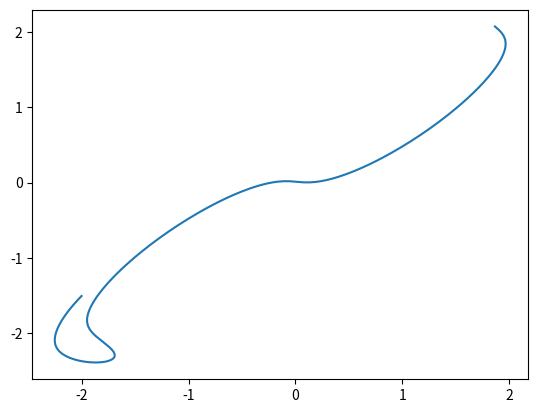

This chart was generated by the following Python code:

import numpy as np
import scipy as sp
import matplotlib.pyplot as plt


alpha = 0.5
m = 1.0*np.ones(2)


def stdGauss(q,v=None):
    if(v is None):
        return -0.5*sum(q**2),-q 
    else:
        return -0.5*sum(q**2),-q,-v 
    
def funnel1(q,v=None):
    f = -(1.0/18.0)*q[0]**2 -0.5*q[1]**2*np.exp(-q[0]) - 0.5*q[0]
    g = np.array([-q[0]/9.0 + 0.5*q[1]**2*np.exp(-q[0]) - 0.5,
                  -q[1]*np.exp(-q[0])])
    if(v is None):
        return f,g
    else:
        H = np.zeros((2,2))
        H[0,0] = -1.0/9.0 - 0.5*q[1]**2*np.exp(-q[0])
        H[1,0] = q[1]*np.exp(-q[0])
        H[0,1] = H[1,0]
        H[1,1] = -np.exp(-q[0])
        return f,g,np.matmul(H,v)


def corrGauss(q,v=None):
    rho = 0.95
    f = -0.5*(q[0]**2 + q[1]**2 - 2.0*rho*q[0]*q[1])/(1.0-rho**2) 
    g = (1.0/(1.0-rho**2))*np.array([-q[0]+rho*q[1],-q[1]+rho*q[0]])
    H = np.zeros((2,2))
    H[0,0] = -1.0/(1.0-rho**2)
    H[0,1] = rho/(1.0-rho**2)
    H[1,0] = H[0,1]
    H[1,1] = H[0,0]
    if(v is None):
        return f,g
    else:
        return f,g,np.matmul(H,v)
    





class state:
    
    
    def __init__(self,
                 q=None,
                 p=None,
                 f=None,
                 g=None,
                 r=None,
                 L=None,
                 v=None,
                 Hr=None,
                 Hv=None,
                 Ham=None):
        self.q = q
        self.p = p
        self.f = f
        self.g = g
        self.r = r
        self.L = L
        self.v = v
        self.Hr = Hr
        self.Hv = Hv
        self.Ham = Ham
        
    
    def evalFirst(self,lpFun,q,p):
        
        self.q = q
        self.p = p
        [f,g] = lpFun(q)
        self.f = f
        self.g = g
        Gmat = alpha**2*np.outer(g, g) + np.diag(m)
        self.r = g/m
        self.L = 1.0 + alpha**2*np.dot(self.r,g)
        self.v = p/m - (alpha**2/self.L)*np.dot(self.r,p)*self.r
        [f,g,Hr] = lpFun(q,v=self.r)
        self.Hr = Hr
        [f,g,Hv] = lpFun(q,v=self.v)
        self.Hv = Hv
        self.Ham = -f + 0.5*np.log(self.L) + 0.5*np.dot(self.v,Gmat @ self.v)
    
    def momentumFlip(self):
        self.p = -self.p
        self.v = -self.v
        self.Hv = -self.Hv
        
def mongeIntAdapt(s,lpFun,Tmax):
    def ode(t,y):
        d = len(y)//2
        q = y[0:d]
        p = y[d:(2*d)]
        [f,g] = lpFun(q)
        r = g/m
        L = 1.0 + alpha**2*np.dot(r,g)
        v = p/m - (alpha**2/L)*np.dot(r,p)*r
        [_,_,Hr] = lpFun(q,v=r)
        phiGrad = -g + (alpha**2/L)*Hr
        [_,_,Hv] = lpFun(q,v=v)
        pForce = phiGrad - alpha**2*np.dot(v,g)*Hv
        return(np.concat((v,-pForce)))        
        
    
    out = sp.integrate.solve_ivp(ode,(0.0,Tmax),y0=np.concat((s.q,s.p)),
                                 rtol=1.0e-10,
                                 atol=1.0e-10)
    return(out)
    

    
# Lan et al Integrator for (q,p) (and not q,v)
def mongeInt(s,lpFun,h=0.3,nstep=1):
    
    q = s.q
    r = s.r
    g = s.g
    v = s.v
    L = s.L
    phiGrad = -s.g + (alpha**2/L)*s.Hr
    GlogDet0 = np.log(L) 
    Hv = s.Hv
    
    
    
    logJac = -GlogDet0
    
    qs = np.zeros((len(q),nstep+1))
    qs[:,0] = q
    
    for i in range(nstep):
        t1 = v - 0.5*h*(phiGrad/m - (alpha**2/L)*np.dot(r,phiGrad)*r)
        det0 = 1.0 + 0.5*h*(alpha**2/L)*np.dot(r,Hv)
        logJac -= np.log(det0)
        
        vh = t1 - 0.5*h*((alpha**2/L)/det0)*np.dot(Hv,t1)*r
        
        
        [_,_,Hvh0] = lpFun(q,v=vh) 
        
        det1 = 1.0 - 0.5*h*(alpha**2/L)*np.dot(r,Hvh0)
        logJac += np.log(det1)
        
        q = q + h*vh
        
        [f,g,Hvh1] = lpFun(q,v=vh)
        
        r = g/m
        L = 1.0 + alpha**2*np.dot(r,g)
        
        det2 = 1.0 + 0.5*h*(alpha**2/L)*np.dot(r,Hvh1)
        logJac -= np.log(det2)
        
        [_,_,Hr] = lpFun(q,v=r)
        phiGrad = -g + (alpha**2/L)*Hr
        GlogDet1 = np.log(L) 
        t1 = vh - 0.5*h*(phiGrad/m - (alpha**2/L)*np.dot(r,phiGrad)*r)
        
        v = t1 - 0.5*h*((alpha**2/L)/det2)*np.dot(Hvh1,t1)*r
        [_,_,Hv] = lpFun(q,v=v)
        
        det3 = 1.0 - 0.5*h*(alpha**2/L)*np.dot(r,Hv)
        logJac += np.log(det3)
        
        p = m*v + alpha**2*np.dot(g,v)*g
        Ginvp = p/m - (alpha**2/L)*np.dot(r,p)*r
        Ham = -f + 0.5*np.log(L) + 0.5*np.dot(p,Ginvp) 
        
        qs[:,i+1] = q
        
    logJac += GlogDet1
    plt.plot(qs[0,:],qs[1,:])
    out = state(q=q,p=p,f=f,g=g,r=r,L=L,v=v,Hr=Hr,Hv=Hv,Ham=Ham)
    
    print("Ham diff : " + str(Ham-s.Ham))
    print("log-Jacobian: " + str(logJac))
    return out,logJac
    
# Hamiltonian for extended phase space integrator    
def extHam(lpFun,q,p,qt,pt,omega):
    [f,g] = lpFun(q)
    [ft,gt] = lpFun(qt)
    L = 1.0 + alpha**2*np.dot(g,g)
    Lt = 1.0 + alpha**2*np.dot(gt,gt)
    
    
    Ginvpt = pt - (alpha**2/L)*np.dot(g,pt)*g
    HA = -f + 0.5*np.log(L) + 0.5*np.dot(pt,Ginvpt)
    
    Gtinvp = p - (alpha**2/Lt)*np.dot(gt,p)*gt
    HB = -ft + 0.5*np.log(Lt) + 0.5*np.dot(p,Gtinvp)
    
    Hamj = HA + HB + 0.5*omega*(np.dot(q-qt,q-qt) + np.dot(p-pt,p-pt))
    return(Hamj)

# Extended phase space integrator
# Note, not optimized with respect to gradient/Hessian evals
# Note, this presumes that m=I
def mongeEPSInt(lpFun,q,p,qt=None,pt=None,h=0.3,omega=100.0,nstep=1):
    
    if(qt is None):
        print("jittering")
        # Jittered copy
        qt = q + (h**2)*np.random.uniform(low=-1.0,high=1.0,size=len(q))
        pt = p + (h**2)*np.random.uniform(low=-1.0,high=1.0,size=len(q))
    
    [f,g] = lpFun(q)
    
    L = 1.0 + alpha**2*np.dot(g,g)
    
    Ginvp = p - (alpha**2/L)*np.dot(g,p)*g
    Ham0 = -f + 0.5*np.log(L) + 0.5*np.dot(p,Ginvp)
    
    Ham0j = extHam(lpFun,q,p,qt,pt,omega)
    
    wt1 = 0.5*np.cos(2.0*omega*h)
    wt2 = 0.5*np.sin(2.0*omega*h)
    
    
    for i in range(nstep):
        #print(qt[0])
        # PhiB: update q based on qt and p AND pt based on qt and p
        [ft,gt] = lpFun(qt)
        Lt = 1.0 + alpha**2*np.dot(gt,gt)
        tmp1 = alpha**2*np.dot(gt,p)/Lt
        q = q + 0.5*h*(p - tmp1*gt)
        [_,_,Htgt] = lpFun(qt,v=gt)
        [_,_,Htp] = lpFun(qt,v=p)
        pt = pt - 0.5*h*(-gt + (tmp1**2 + alpha**2/Lt)*Htgt - tmp1*Htp)
        
        #print("B")
        #print(qt[0])
        #print(Ham0j-extHam(lpFun,q,p,qt,pt,omega))
        
        # PhiA: pdate qt based on q and pt AND p based on q and pt
        [f,g] = lpFun(q)
        L = 1.0 + alpha**2*np.dot(g,g)
        tmp1 = alpha**2*np.dot(g,pt)/L
        qt = qt + 0.5*h*(pt - tmp1*g)
        [_,_,Hg] = lpFun(q,v=g)
        [_,_,Hpt] = lpFun(q,v=pt)
        p = p - 0.5*h*(-g + (tmp1**2 + alpha**2/L)*Hg - tmp1*Hpt)
        
        #print("A")
        #print(qt[0])
        #print(Ham0j-extHam(lpFun,q,p,qt,pt,omega))
        
        # PhiC:
        qbar = 0.5*(q+qt)
        pbar = 0.5*(p+pt)
        Delq = q-qt
        Delp = p-pt
        
        q = qbar + wt1*Delq + wt2*Delp
        qt = qbar - wt1*Delq - wt2*Delp
        p = pbar + wt1*Delp - wt2*Delq
        pt = pbar - wt1*Delp + wt2*Delq
        
        #print("C")
        #print(qt[0])
        #print(Ham0j-extHam(lpFun,q,p,qt,pt,omega))
        
        # PhiA: pdate qt based on q and pt AND p based on q and pt
        [f,g] = lpFun(q)
        L = 1.0 + alpha**2*np.dot(g,g)
        tmp1 = alpha**2*np.dot(g,pt)/L
        qt = qt + 0.5*h*(pt - tmp1*g)
        [_,_,Hg] = lpFun(q,v=g)
        [_,_,Hpt] = lpFun(q,v=pt)
        p = p - 0.5*h*(-g + (tmp1**2 + alpha**2/L)*Hg - tmp1*Hpt)
        
        
        #print("A")
        #print(qt[0])
        #print(Ham0j-extHam(lpFun,q,p,qt,pt,omega))
        
        # PhiB: update q based on qt and p AND pt based on qt and p
        [ft,gt] = lpFun(qt)
        Lt = 1.0 + alpha**2*np.dot(gt,gt)
        tmp1 = alpha**2*np.dot(gt,p)/Lt
        q = q + 0.5*h*(p - tmp1*gt)
        [_,_,Htgt] = lpFun(qt,v=gt)
        [_,_,Htp] = lpFun(qt,v=p)
        pt = pt - 0.5*h*(-gt + (tmp1**2 + alpha**2/Lt)*Htgt - tmp1*Htp)
    
        #print("B")
        #print(qt[0])
        #print(Ham0j-extHam(lpFun,q,p,qt,pt,omega))
    
        [f,g] = lpFun(q)
        L = 1.0 + alpha**2*np.dot(g,g)
        Ginvp = p - (alpha**2/L)*np.dot(g,p)*g
        Ham = -f + 0.5*np.log(L) + 0.5*np.dot(p,Ginvp)
        
        
        #print(np.max(np.abs(q-qt))/(h**2))
        #print(np.max(np.abs(p-pt))/(h**2))
        print(np.max(np.abs(q-qt))<h**2 and np.max(np.abs(p-pt))<h**2)
        
    print("joint")
    print(Ham0j-extHam(lpFun,q,p,qt,pt,omega))
    print("marginal")
    print(Ham0-Ham)
    print("rel dev: ")
    print(np.max(np.abs(q-qt))/(h**2))
    print(np.max(np.abs(p-pt))/(h**2))
    
    print("acceptprob")
    print(np.exp(min(0.0,Ham0-Ham))*(np.max(np.abs(q-qt))<h**2 and np.max(np.abs(p-pt))<h**2))
    print("phase")
    print(2.0*omega*h)
    return q,p,qt,pt



T = 5.0
nstep = 250
h = T/nstep
omega = 1.5

lp =  corrGauss # funnel1 # stdGauss
q0 = np.array([-2.0,-1.51])
p0 = np.array([-1.0,-1.50])

[q,p,qt,pt] = mongeEPSInt(lp,q0,p0,omega=omega,h=h,nstep=nstep)
# reversibility check
#[qb,pb,qtb,ptb] = mongeEPSInt(lp,q=q,p=-p,qt=qt,pt=-pt,omega=omega,h=h,nstep=nstep)

 
s0 = state()   
s0.evalFirst(lp,q0,p0)
s1,logJacf = mongeInt(s0,lp,h=h,nstep=nstep)

# reversibility check
#s1.momentumFlip()
#s0b,logJacb = mongeInt(s1,lp,h=h,nstep=nstep)
#s0b.momentumFlip()



#out = mongeIntAdapt(s0, corrGauss,0.1)
#print(out.y[:,len(out.y[1,:])-1])

